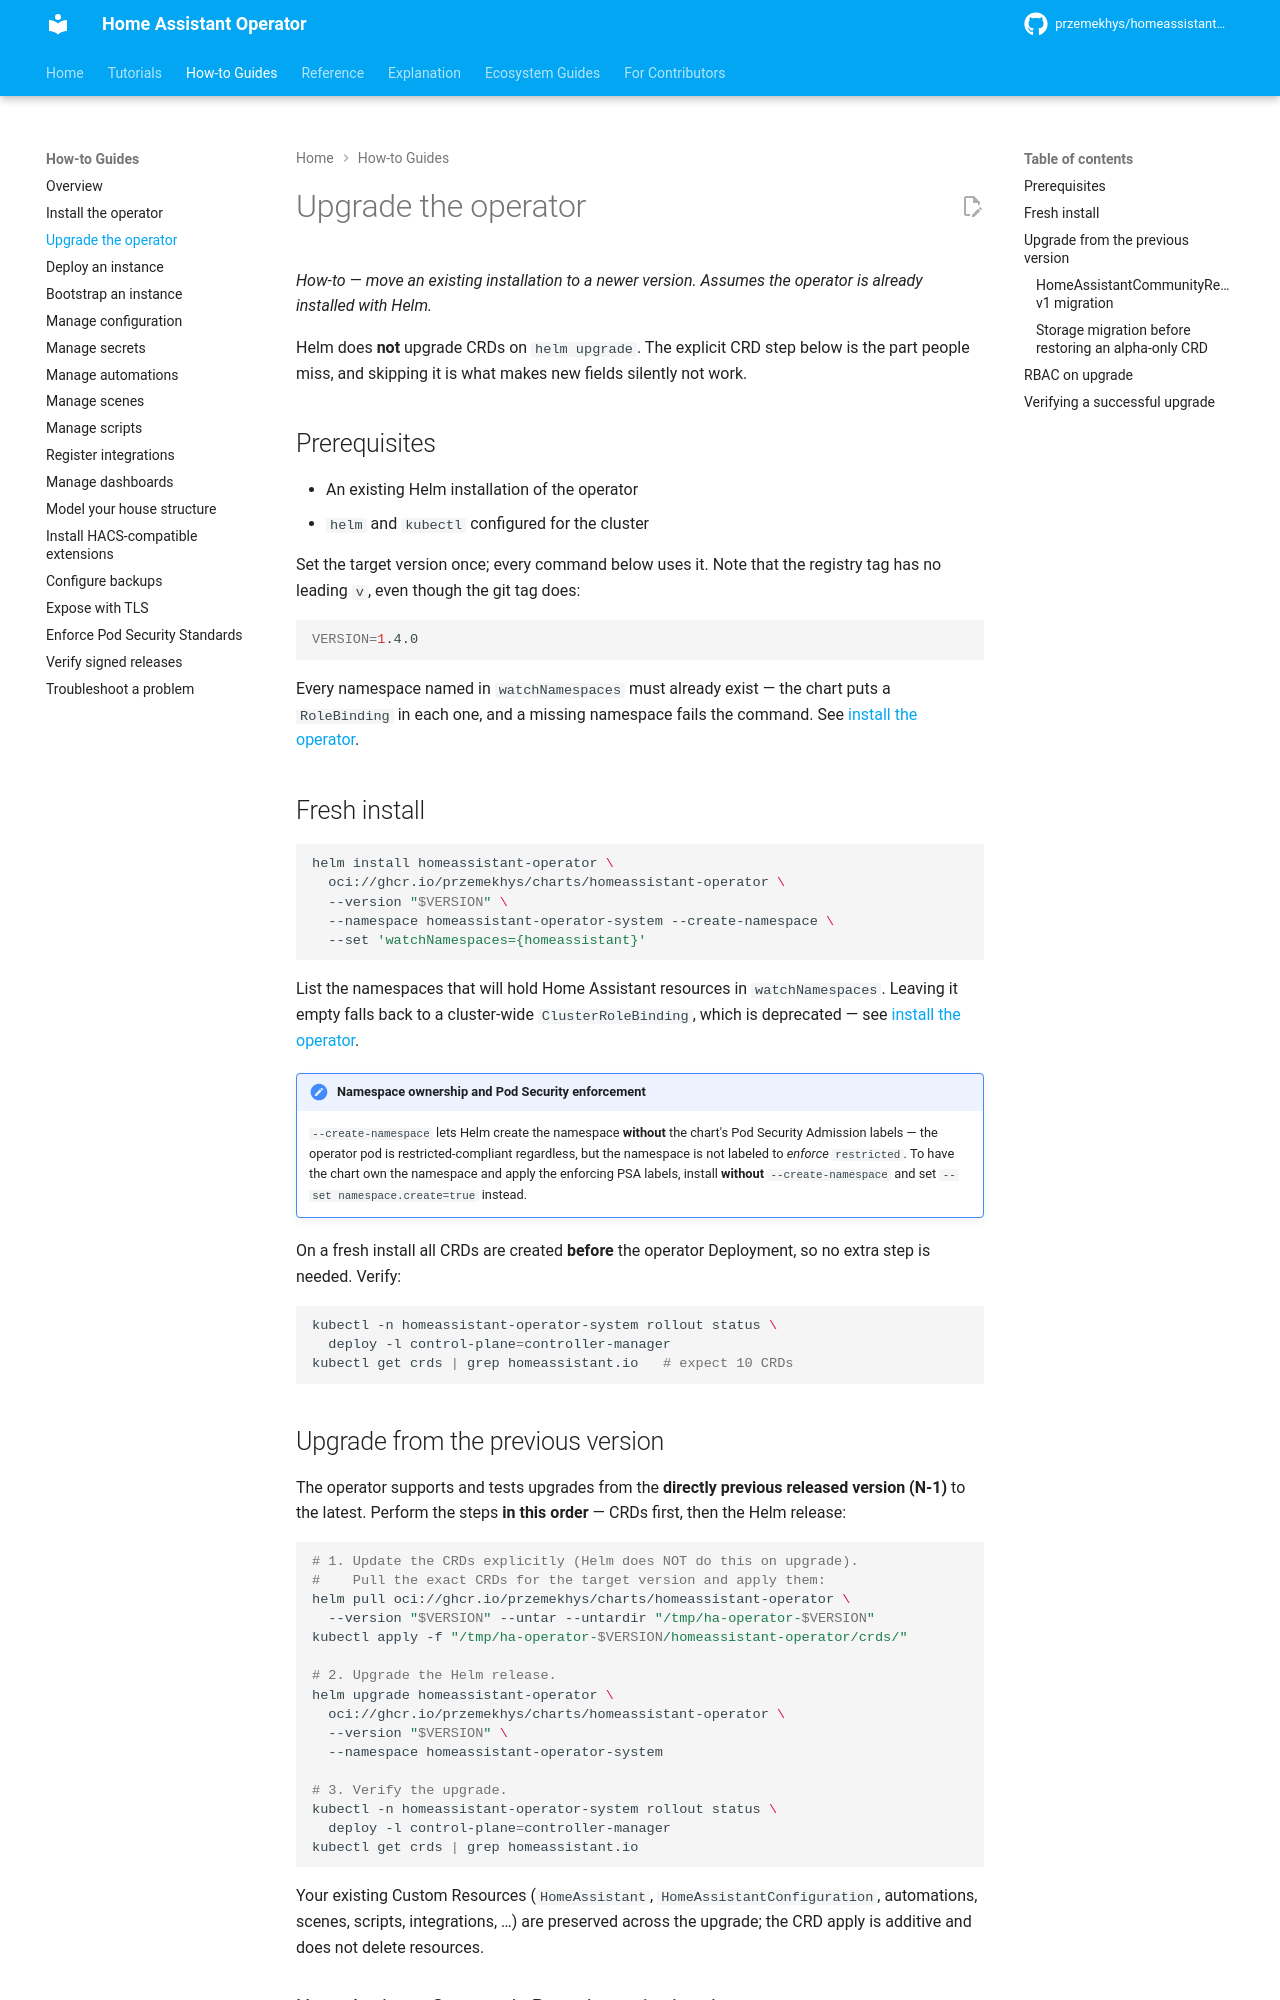

repository: przemekhys/homeassistant-operator · page: how-to/upgrade-operator/index.html · generator: mkdocs

# Upgrade the operator

*How-to — move an existing installation to a newer version. Assumes the operator is already installed with Helm.*

Helm does **not** upgrade CRDs on `helm upgrade`. The explicit CRD step below is
the part people miss, and skipping it is what makes new fields silently not work.


## Prerequisites

- An existing Helm installation of the operator
- `helm` and `kubectl` configured for the cluster

Set the target version once; every command below uses it. Note that the registry
tag has no leading `v`, even though the git tag does:

```sh
VERSION=1.4.0
```

Every namespace named in `watchNamespaces` must already exist — the chart puts a
`RoleBinding` in each one, and a missing namespace fails the command. See
[install the operator](install-operator.md#which-namespaces-the-operator-watches).

## Fresh install

```bash
helm install homeassistant-operator \
  oci://ghcr.io/przemekhys/charts/homeassistant-operator \
  --version "$VERSION" \
  --namespace homeassistant-operator-system --create-namespace \
  --set 'watchNamespaces={homeassistant}'
```

List the namespaces that will hold Home Assistant resources in
`watchNamespaces`. Leaving it empty falls back to a cluster-wide
`ClusterRoleBinding`, which is deprecated — see
[install the operator](install-operator.md#which-namespaces-the-operator-watches).

!!! note "Namespace ownership and Pod Security enforcement"
    `--create-namespace` lets Helm create the namespace **without** the chart's
    Pod Security Admission labels — the operator pod is restricted-compliant
    regardless, but the namespace is not labeled to *enforce* `restricted`. To
    have the chart own the namespace and apply the enforcing PSA labels, install
    **without** `--create-namespace` and set `--set namespace.create=true`
    instead.

On a fresh install all CRDs are created **before** the operator Deployment, so no
extra step is needed. Verify:

```bash
kubectl -n homeassistant-operator-system rollout status \
  deploy -l control-plane=controller-manager
kubectl get crds | grep homeassistant.io   # expect 10 CRDs
```

## Upgrade from the previous version

The operator supports and tests upgrades from the **directly previous released
version (N-1)** to the latest. Perform the steps **in this order** — CRDs first,
then the Helm release:

```bash
# 1. Update the CRDs explicitly (Helm does NOT do this on upgrade).
#    Pull the exact CRDs for the target version and apply them:
helm pull oci://ghcr.io/przemekhys/charts/homeassistant-operator \
  --version "$VERSION" --untar --untardir "/tmp/ha-operator-$VERSION"
kubectl apply -f "/tmp/ha-operator-$VERSION/homeassistant-operator/crds/"

# 2. Upgrade the Helm release.
helm upgrade homeassistant-operator \
  oci://ghcr.io/przemekhys/charts/homeassistant-operator \
  --version "$VERSION" \
  --namespace homeassistant-operator-system

# 3. Verify the upgrade.
kubectl -n homeassistant-operator-system rollout status \
  deploy -l control-plane=controller-manager
kubectl get crds | grep homeassistant.io
```

Your existing Custom Resources (`HomeAssistant`, `HomeAssistantConfiguration`,
automations, scenes, scripts, integrations, …) are preserved across the upgrade;
the CRD apply is additive and does not delete resources.
